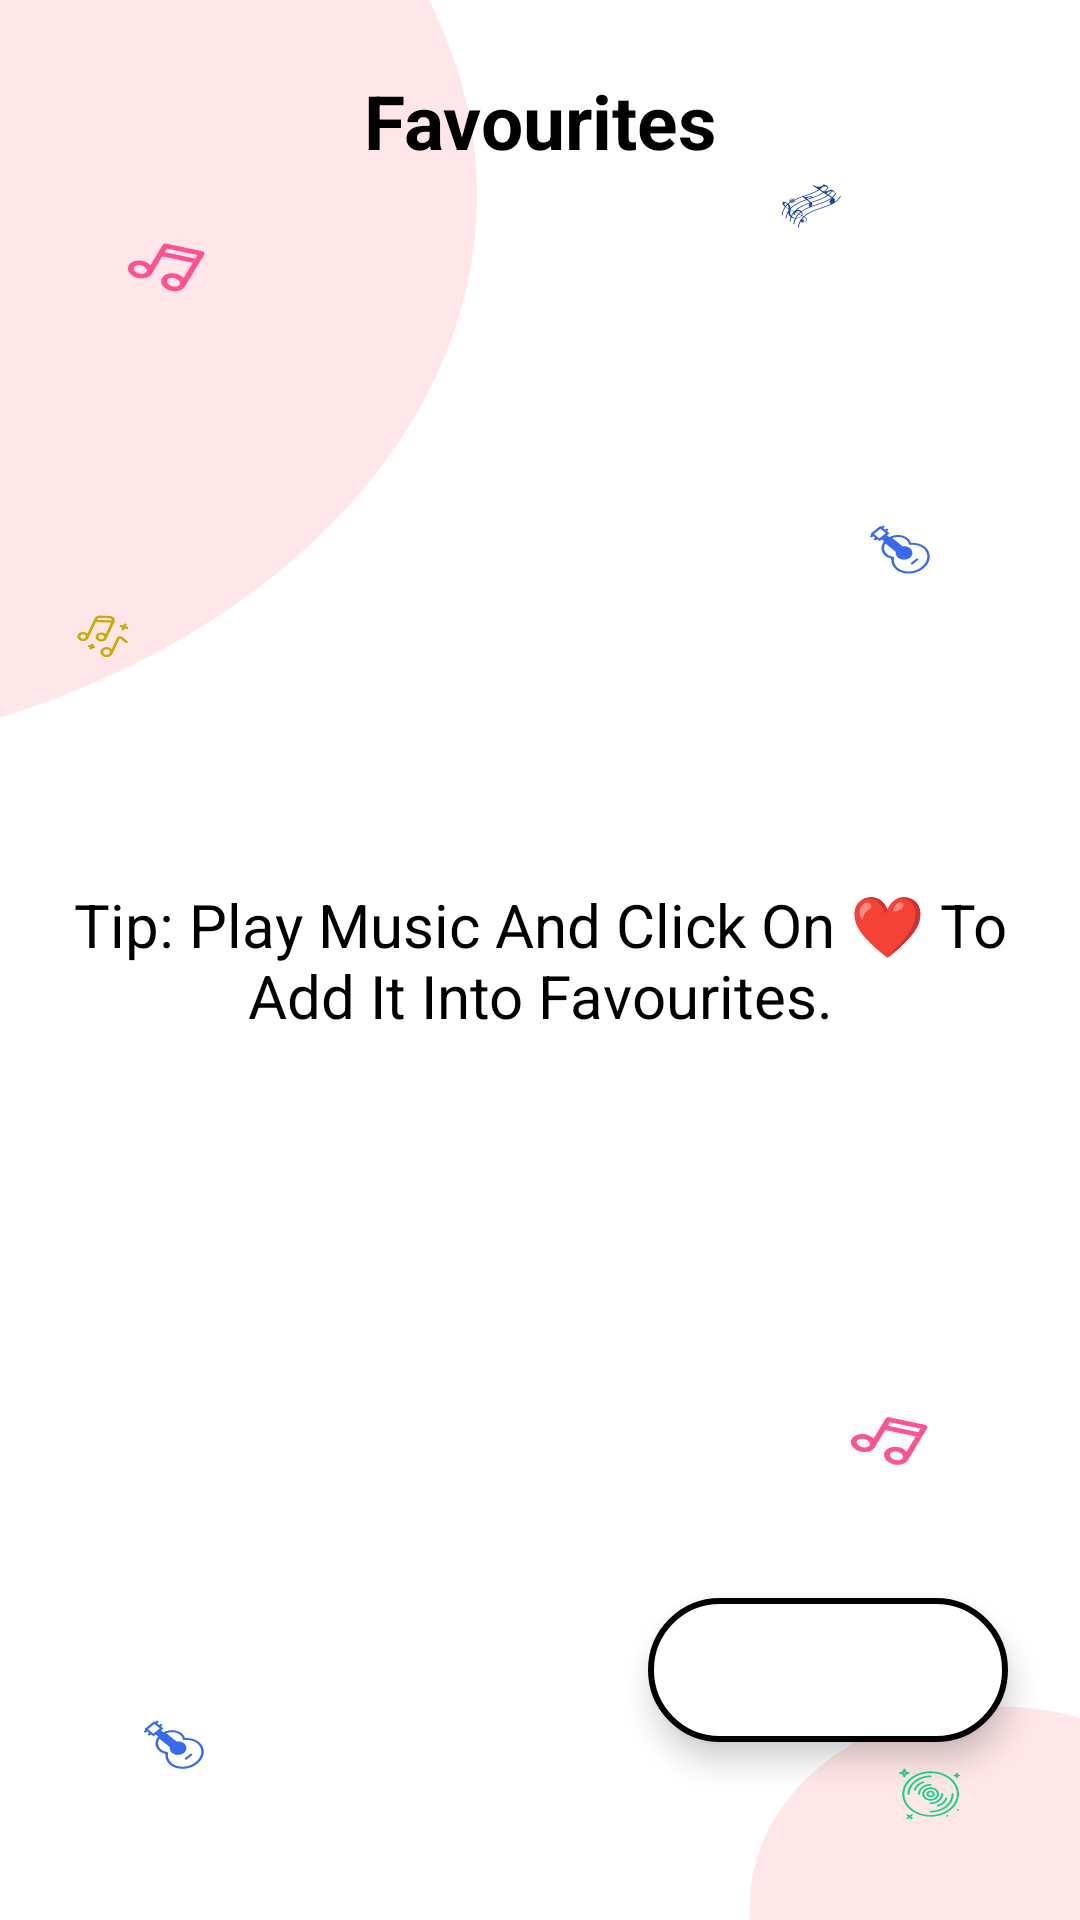

The Android layout XML behind this screen, and the referenced resources:
<!-- AndroidManifest.xml: application theme splash_screen -->
<!-- res/layout/activity_favourite.xml -->
<?xml version="1.0" encoding="utf-8"?>
<androidx.constraintlayout.widget.ConstraintLayout xmlns:android="http://schemas.android.com/apk/res/android"
    xmlns:app="http://schemas.android.com/apk/res-auto"
    xmlns:tools="http://schemas.android.com/tools"
    android:layout_width="match_parent"
    android:layout_height="match_parent"
    android:background="@drawable/main_bg"
    tools:context=".audiosection.favouritemusic.FavouriteActivity">

    <ImageButton
        android:id="@+id/backBtnFA"
        android:layout_width="wrap_content"
        android:layout_height="40dp"
        android:layout_marginTop="20dp"
        android:layout_marginStart="10dp"
        android:backgroundTint="@android:color/transparent"
        android:contentDescription="@string/back_btn"
        android:padding="5dp"
        android:src="@drawable/arrow_back"
        app:layout_constraintStart_toStartOf="parent"
        app:layout_constraintTop_toTopOf="parent"/>

    <TextView
        android:id="@+id/textView3"
        android:layout_width="wrap_content"
        android:layout_height="wrap_content"
        android:layout_marginTop="20dp"
        android:contentDescription="@string/favourites_btn"
        android:gravity="center"
        android:text="@string/favourites_btn"
        android:textColor="@color/black"
        android:textSize="25sp"
        android:textStyle="bold"
        app:layout_constraintBottom_toBottomOf="@+id/backBtnFA"
        app:layout_constraintEnd_toEndOf="parent"
        app:layout_constraintStart_toStartOf="parent"
        app:layout_constraintTop_toTopOf="parent" />

    <androidx.recyclerview.widget.RecyclerView
        android:id="@+id/favouriteRV"
        android:layout_width="match_parent"
        android:layout_height="0dp"
        android:layout_marginTop="10dp"
        android:paddingBottom="40dp"
        android:scrollbarThumbVertical="@drawable/scroll_bar_icon"
        android:scrollbars="vertical"
        app:layout_constraintBottom_toBottomOf="parent"
        app:layout_constraintEnd_toEndOf="parent"
        app:layout_constraintStart_toStartOf="parent"
        app:layout_constraintTop_toBottomOf="@+id/textView3" />

    <com.google.android.material.floatingactionbutton.ExtendedFloatingActionButton
        android:id="@+id/shuffleBtnFA"
        android:layout_width="wrap_content"
        android:layout_height="wrap_content"
        android:backgroundTint="@color/white"
        app:icon="@drawable/shuffle_icon"
        app:iconSize="35dp"
        app:layout_constraintBottom_toBottomOf="parent"
        app:layout_constraintEnd_toEndOf="parent"
        app:layout_constraintHorizontal_bias="0.9"
        app:layout_constraintStart_toStartOf="parent"
        app:layout_constraintTop_toTopOf="parent"
        app:layout_constraintVertical_bias="0.9"
        app:strokeWidth="2dp" />

    <TextView
        android:id="@+id/instructionFV"
        android:layout_width="wrap_content"
        android:layout_height="wrap_content"
        android:gravity="center"
        android:padding="16dp"
        android:textColor="@color/black"
        android:text="@string/favourite_note"
        android:textSize="20sp"
        app:layout_constraintBottom_toBottomOf="parent"
        app:layout_constraintEnd_toEndOf="parent"
        app:layout_constraintStart_toStartOf="parent"
        app:layout_constraintTop_toTopOf="parent" />

</androidx.constraintlayout.widget.ConstraintLayout>
<!-- resources referenced by this layout -->
<resources>
  <color name="black">#FF000000</color>
  <color name="white">#FFFFFFFF</color>
  <!-- drawable main_bg: vector/xml drawable (drawable, 25068 chars, omitted) -->
  <!-- drawable scroll_bar_icon (drawable) -->
  <vector xmlns:android="http://schemas.android.com/apk/res/android"
      android:width="18dp"
      android:height="50dp"
      android:viewportWidth="5"
      android:viewportHeight="24"
      android:tint="@color/colorPrimaryVariant">
    <path
        android:fillColor="@android:color/white"
        android:pathData="M19,5v14H5V5h14m0,-2H5c-1.1,0 -2,0.9 -2,2v14c0,1.1 0.9,2 2,2h14c1.1,0 2,-0.9 2,-2V5c0,-1.1 -0.9,-2 -2,-2z"/>
  </vector>
  <string name="back_btn">Back</string>
  <string name="favourite_note">Tip: Play Music And Click On ❤ To Add It Into Favourites. </string>
  <string name="favourites_btn">Favourites</string>
  <style name="splash_screen" parent="Theme.MaterialComponents.Light.NoActionBar">
          <item name="android:windowBackground">@drawable/splash_screen</item>
          <item name="android:statusBarColor">@color/l_pink</item>
          <item name="android:forceDarkAllowed" tools:targetApi="q">false</item>
      </style>
  <color name="colorPrimaryVariant">#9E0A13</color>
  <!-- drawable splash_screen (drawable) -->
  <?xml version="1.0" encoding="utf-8"?>
  <layer-list xmlns:android="http://schemas.android.com/apk/res/android">
      <item android:drawable="@drawable/main_bg"/>
      <item android:drawable="@drawable/ic_splash_logo" android:gravity="center"/>
  </layer-list>
  <color name="l_pink">#FFBBBF</color>
  <!-- drawable ic_splash_logo: vector/xml drawable (drawable, 7625 chars, omitted) -->
</resources>
